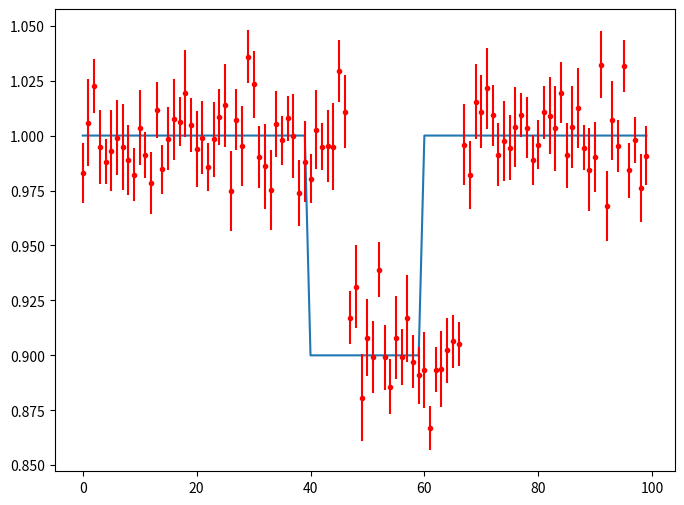

The script that saved this image:
# This is an exercise which calculates chi squared for exoplanet transits
# [redacted]

import numpy as np
import matplotlib.pyplot as plt

t = np.arange(0, 100)
transit_expected = np.ones(len(t))
transit_expected[40:60] = 0.9

measurements = np.ones(len(t))
measurements[47:67] = 0.9
np.random.seed(111)
measurements = measurements + np.random.normal(0, 0.015, len(t))
errors = 0.01 + np.random.uniform(0, 0.01, len(t))

plt.figure(figsize=(8,6))
plt.plot(t, transit_expected)
plt.errorbar(t, measurements, errors, fmt='r.')
plt.show()

chi_sq = ((measurements - transit_expected)**2/errors).sum()